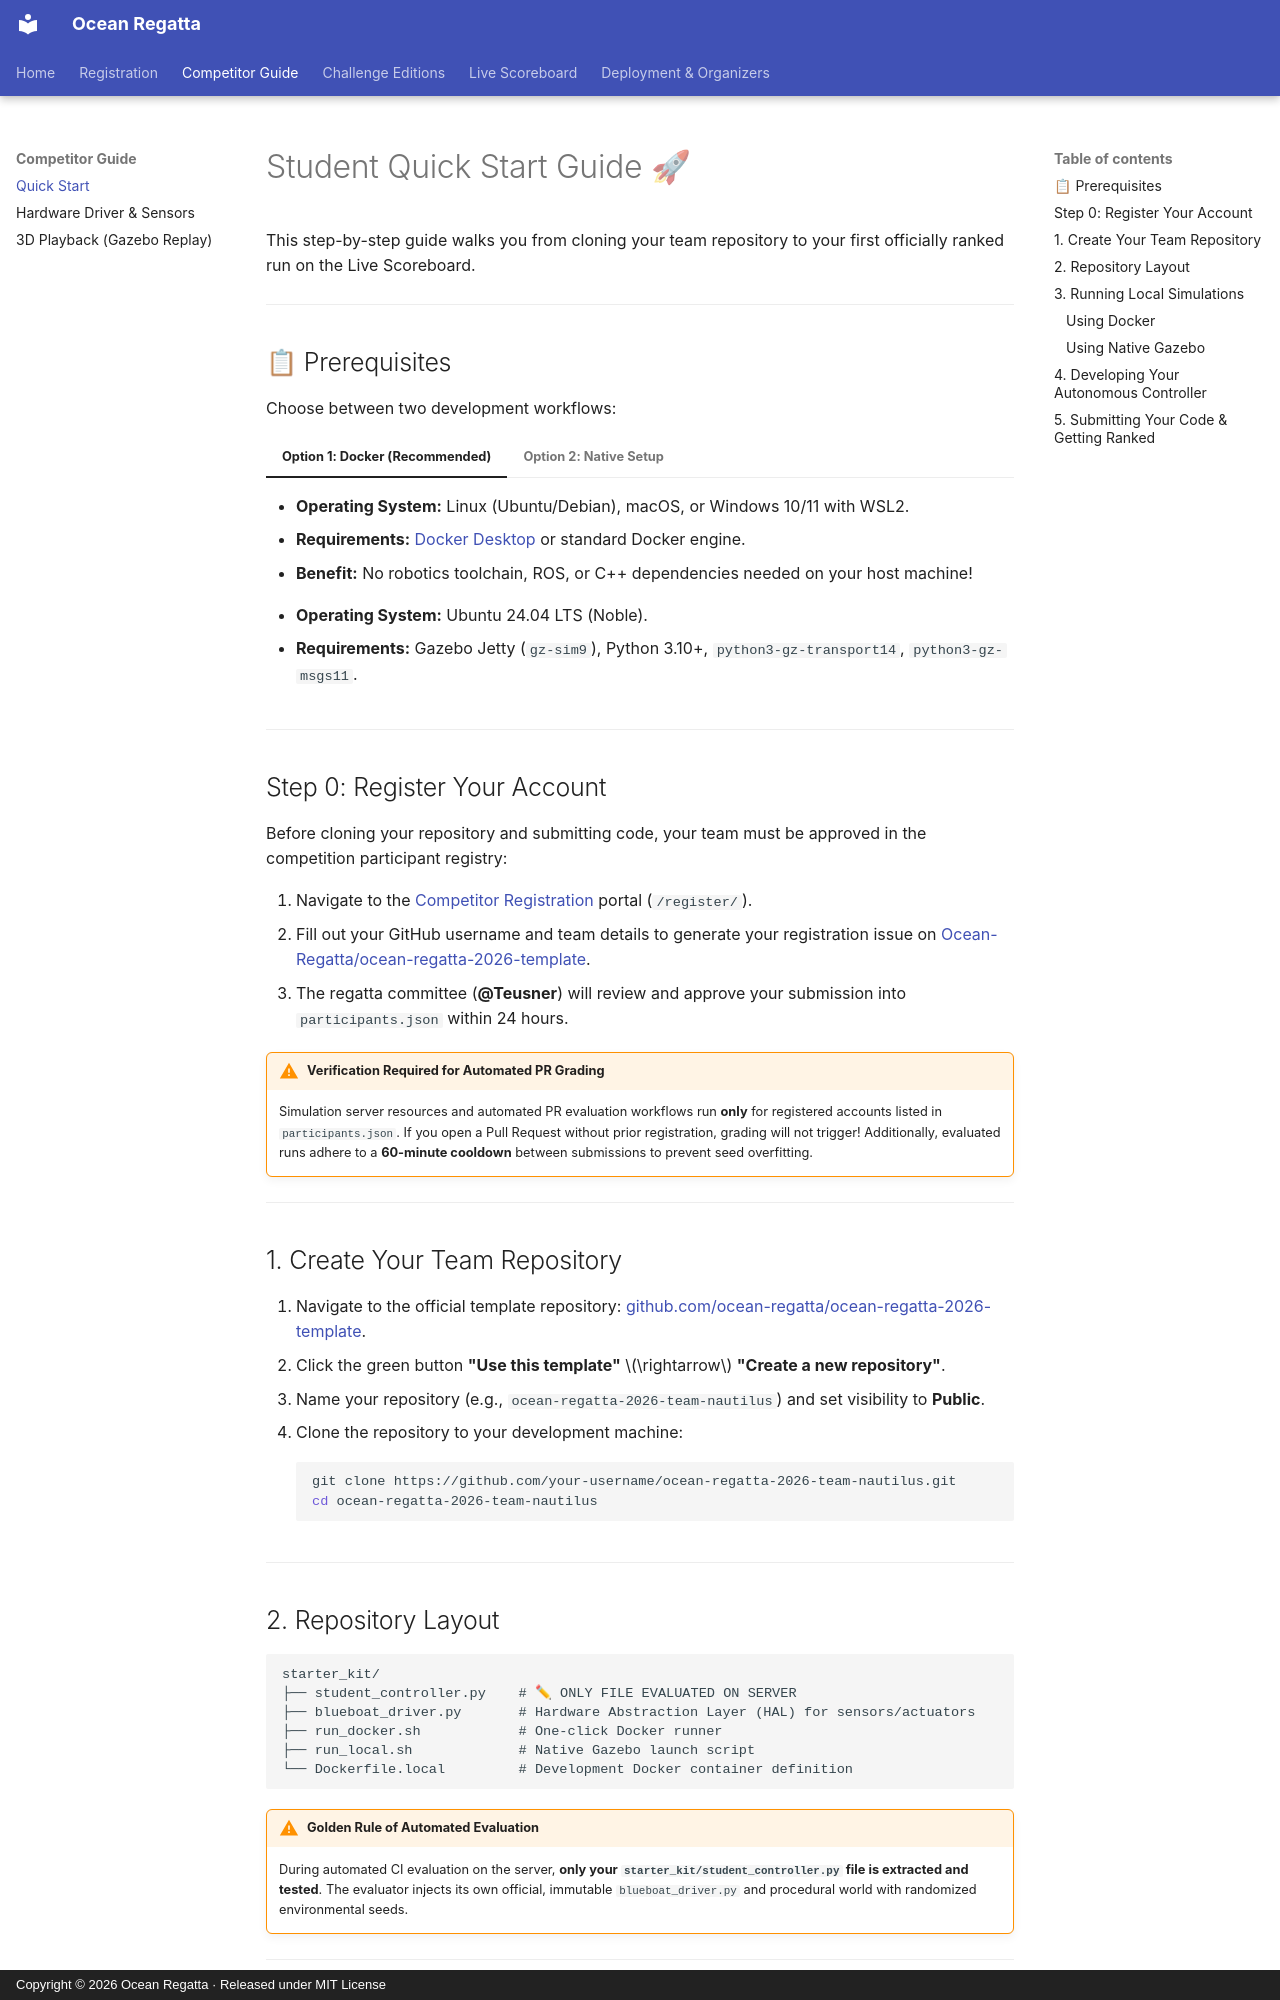

repository: Ocean-Regatta/ocean-regatta.github.io · page: quickstart/index.html · generator: mkdocs · copyright: Copyright © 2026 Ocean Regatta · Released under MIT License

# Student Quick Start Guide 🚀

This step-by-step guide walks you from cloning your team repository to your first officially ranked run on the Live Scoreboard.

---

## 📋 Prerequisites

Choose between two development workflows:

=== "Option 1: Docker (Recommended)"
    * **Operating System:** Linux (Ubuntu/Debian), macOS, or Windows 10/11 with WSL2.
    * **Requirements:** [Docker Desktop](https://www.docker.com/products/docker-desktop/) or standard Docker engine.
    * **Benefit:** No robotics toolchain, ROS, or C++ dependencies needed on your host machine!

=== "Option 2: Native Setup"
    * **Operating System:** Ubuntu 24.04 LTS (Noble).
    * **Requirements:** Gazebo Jetty (`gz-sim9`), Python 3.10+, `python3-gz-transport14`, `python3-gz-msgs11`.

---

## Step 0: Register Your Account

Before cloning your repository and submitting code, your team must be approved in the competition participant registry:

1. Navigate to the [Competitor Registration](register.md) portal (`/register/`).
2. Fill out your GitHub username and team details to generate your registration issue on [Ocean-Regatta/ocean-regatta-2026-template](https://github.com/Ocean-Regatta/ocean-regatta-2026-template).
3. The regatta committee (**@Teusner**) will review and approve your submission into `participants.json` within 24 hours.

!!! warning "Verification Required for Automated PR Grading"
    Simulation server resources and automated PR evaluation workflows run **only** for registered accounts listed in `participants.json`. If you open a Pull Request without prior registration, grading will not trigger! Additionally, evaluated runs adhere to a **60-minute cooldown** between submissions to prevent seed overfitting.

---

## 1. Create Your Team Repository

1. Navigate to the official template repository: [github.com/ocean-regatta/ocean-regatta-2026-template](https://github.com/ocean-regatta/ocean-regatta-2026-template).
2. Click the green button **"Use this template"** $\rightarrow$ **"Create a new repository"**.
3. Name your repository (e.g., `ocean-regatta-2026-team-nautilus`) and set visibility to **Public**.
4. Clone the repository to your development machine:
   ```bash
   git clone https://github.com/your-username/ocean-regatta-2026-team-nautilus.git
   cd ocean-regatta-2026-team-nautilus
   ```

---
